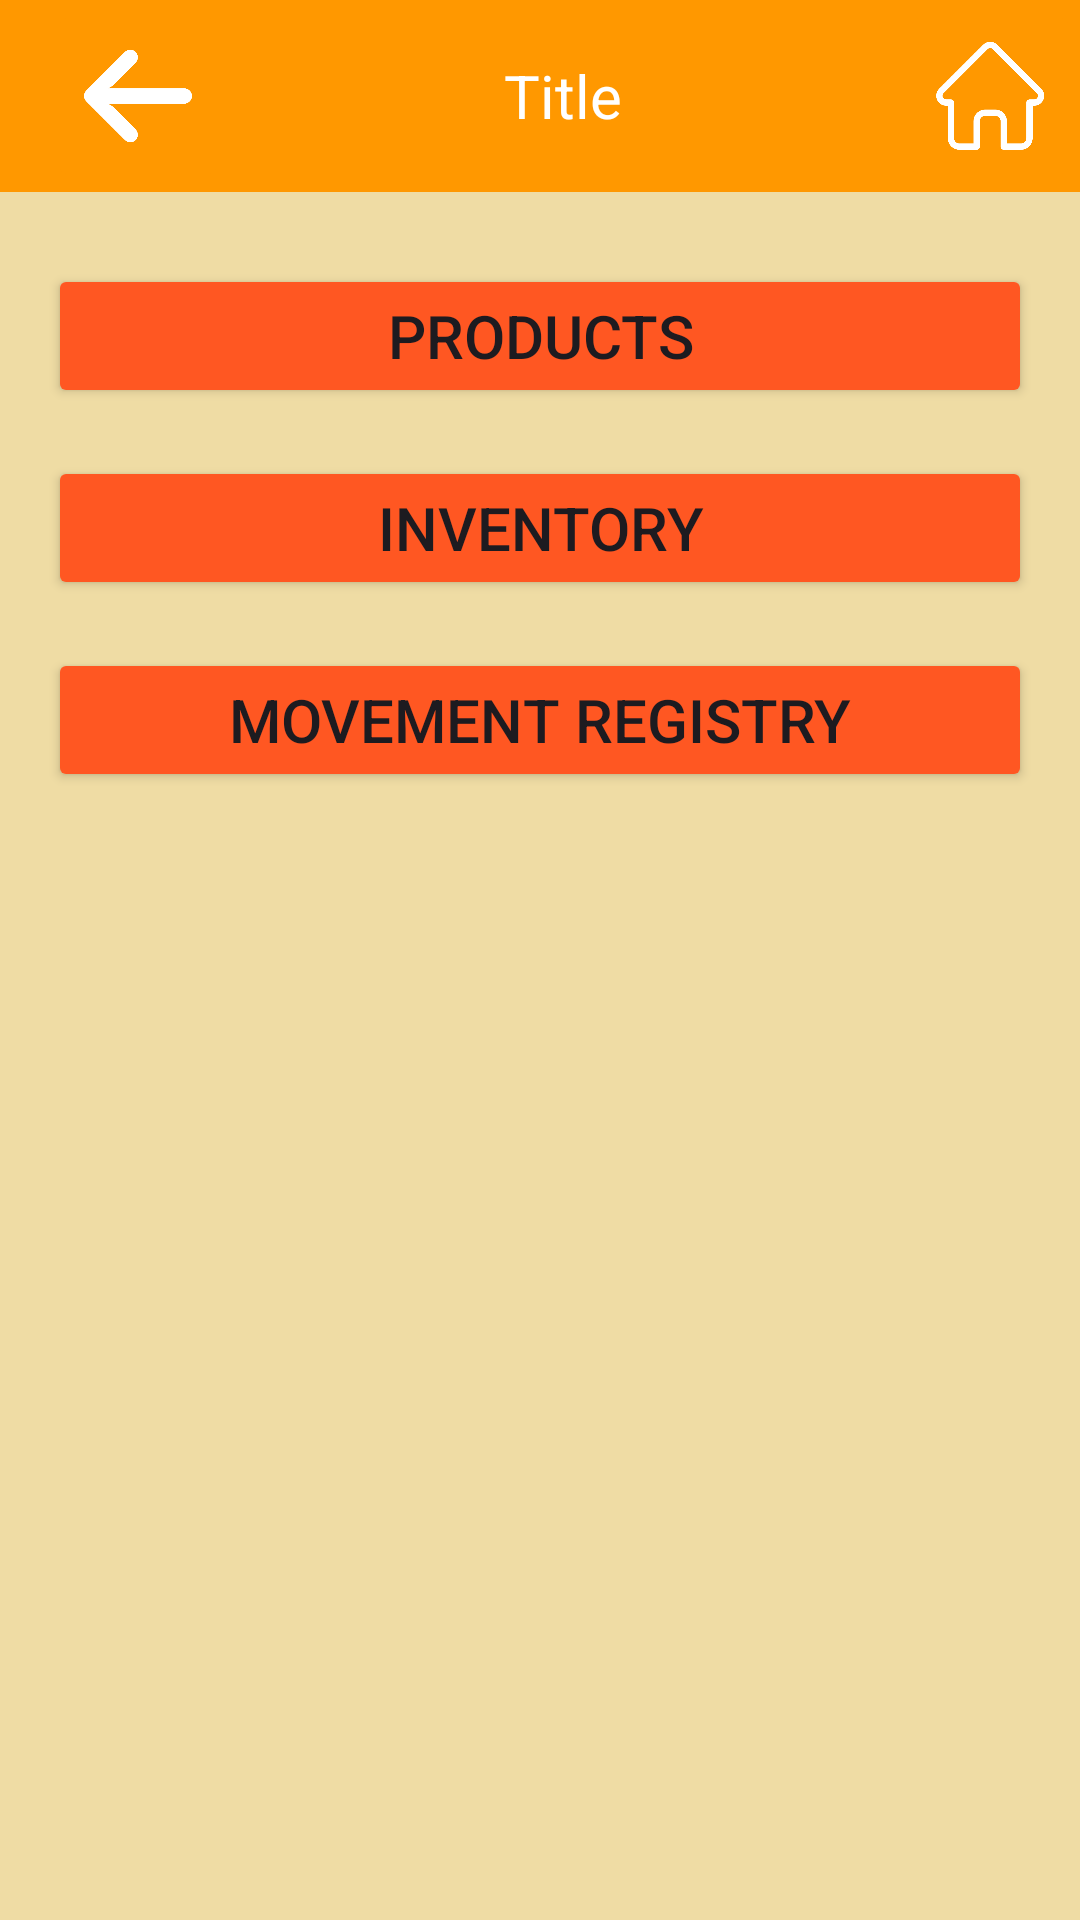

Write the Android layout XML for this screen, with the resource values it uses.
<!-- AndroidManifest.xml: application theme Theme.ListadeCompras_v2_MatAlv -->
<!-- res/layout/activity_main.xml -->
<?xml version="1.0" encoding="utf-8"?>
<RelativeLayout
    xmlns:android="http://schemas.android.com/apk/res/android"
    xmlns:tools="http://schemas.android.com/tools"
    android:layout_width="match_parent"
    android:layout_height="match_parent"
    android:background="@color/beige"
    tools:context=".MainActivity">

    
    <include
        layout="@layout/toolbar_view"
        android:layout_width="match_parent"
        android:layout_height="?attr/actionBarSize" />

    

    
    <LinearLayout
        android:layout_width="match_parent"
        android:layout_height="wrap_content"
        android:orientation="vertical"
        android:layout_below="@id/toolbar"
        android:layout_marginTop="80dp"
        android:paddingStart="16dp"
        android:paddingEnd="16dp">

        <Button
            android:id="@+id/btnProducts"
            android:layout_width="match_parent"
            android:layout_height="wrap_content"
            android:layout_weight="1"
            android:layout_gravity="center"
            android:text="@string/products"
            android:onClick="onProductsButtonClick"
            android:textSize="20sp"
            android:layout_marginTop="8dp"
            android:layout_marginBottom="8dp"
            android:backgroundTint="@color/redorange"/>

        <Button
            android:id="@+id/btnInventory"
            android:layout_width="match_parent"
            android:layout_height="wrap_content"
            android:layout_weight="1"
            android:layout_gravity="center"
            android:text="@string/inventory"
            android:onClick="onInventoryButtonClick"
            android:textSize="20sp"
            android:layout_marginTop="8dp"
            android:layout_marginBottom="8dp"
            android:backgroundTint="@color/redorange" />

        <Button
            android:id="@+id/btnMovementRegistry"
            android:layout_width="match_parent"
            android:layout_height="wrap_content"
            android:layout_weight="1"
            android:layout_gravity="center"
            android:text="@string/registry"
            android:onClick="onMovementRegistryButtonClick"
            android:textSize="20sp"
            android:layout_marginTop="8dp"
            android:layout_marginBottom="8dp"
            android:backgroundTint="@color/redorange"/>

    </LinearLayout>

</RelativeLayout>
<!-- res/layout/toolbar_view.xml (included above) -->
<?xml version="1.0" encoding="utf-8"?>
<RelativeLayout
    xmlns:android="http://schemas.android.com/apk/res/android"
    xmlns:tools="http://schemas.android.com/tools"
    android:layout_width="match_parent"
    android:layout_height="match_parent"
    tools:context=".MainActivity">

    
    <androidx.appcompat.widget.Toolbar
        android:id="@+id/toolbar"
        android:layout_width="match_parent"
        android:layout_height="?attr/actionBarSize"
        android:background="@color/orange">

        
        <LinearLayout
            android:layout_width="match_parent"
            android:layout_height="match_parent"
            android:orientation="horizontal">

            
            <ImageButton
                android:id="@+id/btnBack"
                android:layout_width="60dp"
                android:layout_height="match_parent"
                android:backgroundTint="@color/orange"
                android:contentDescription="@string/back"
                android:onClick="onBackButtonClick"
                android:scaleType="fitCenter"
                android:src="@drawable/back_arrow" />

            
            <View
                android:layout_width="0dp"
                android:layout_height="match_parent"
                android:layout_weight="1" />

            
            <TextView
                android:id="@+id/toolbarTitle"
                android:layout_width="207dp"
                android:layout_height="match_parent"
                android:gravity="center"
                android:text="Title"
                android:textColor="@android:color/white"
                android:textSize="20sp" />

            
            <View
                android:layout_width="0dp"
                android:layout_height="match_parent"
                android:layout_weight="1" />

            
            <ImageButton
                android:id="@+id/btnHome"
                android:layout_width="60dp"
                android:layout_height="match_parent"
                android:backgroundTint="@color/orange"
                android:contentDescription="@string/home"
                android:onClick="onHomeButtonClick"
                android:scaleType="fitCenter"
                android:src="@drawable/home" />

        </LinearLayout>
    </androidx.appcompat.widget.Toolbar>

    

</RelativeLayout>
<!-- resources referenced by this layout -->
<resources>
  <color name="beige">#EFDCA4</color>
  <color name="orange">#FF9800</color>
  <color name="redorange">#FF5722</color>
  <!-- drawable back_arrow: png bitmap (drawable, 5602 bytes) -->
  <!-- drawable home: png bitmap (drawable, 9088 bytes) -->
  <string name="back">Atrás</string>
  <string name="home">Inicio</string>
  <string name="inventory">Inventory</string>
  <string name="products">Products</string>
  <string name="registry">Movement Registry</string>
  <style name="Theme.ListadeCompras_v2_MatAlv" parent="Base.Theme.ListadeCompras_v2_MatAlv" />
  <style name="Base.Theme.ListadeCompras_v2_MatAlv" parent="Theme.Material3.DayNight.NoActionBar">
          
          <item name="colorPrimary">@color/redorange</item>
      </style>
</resources>
